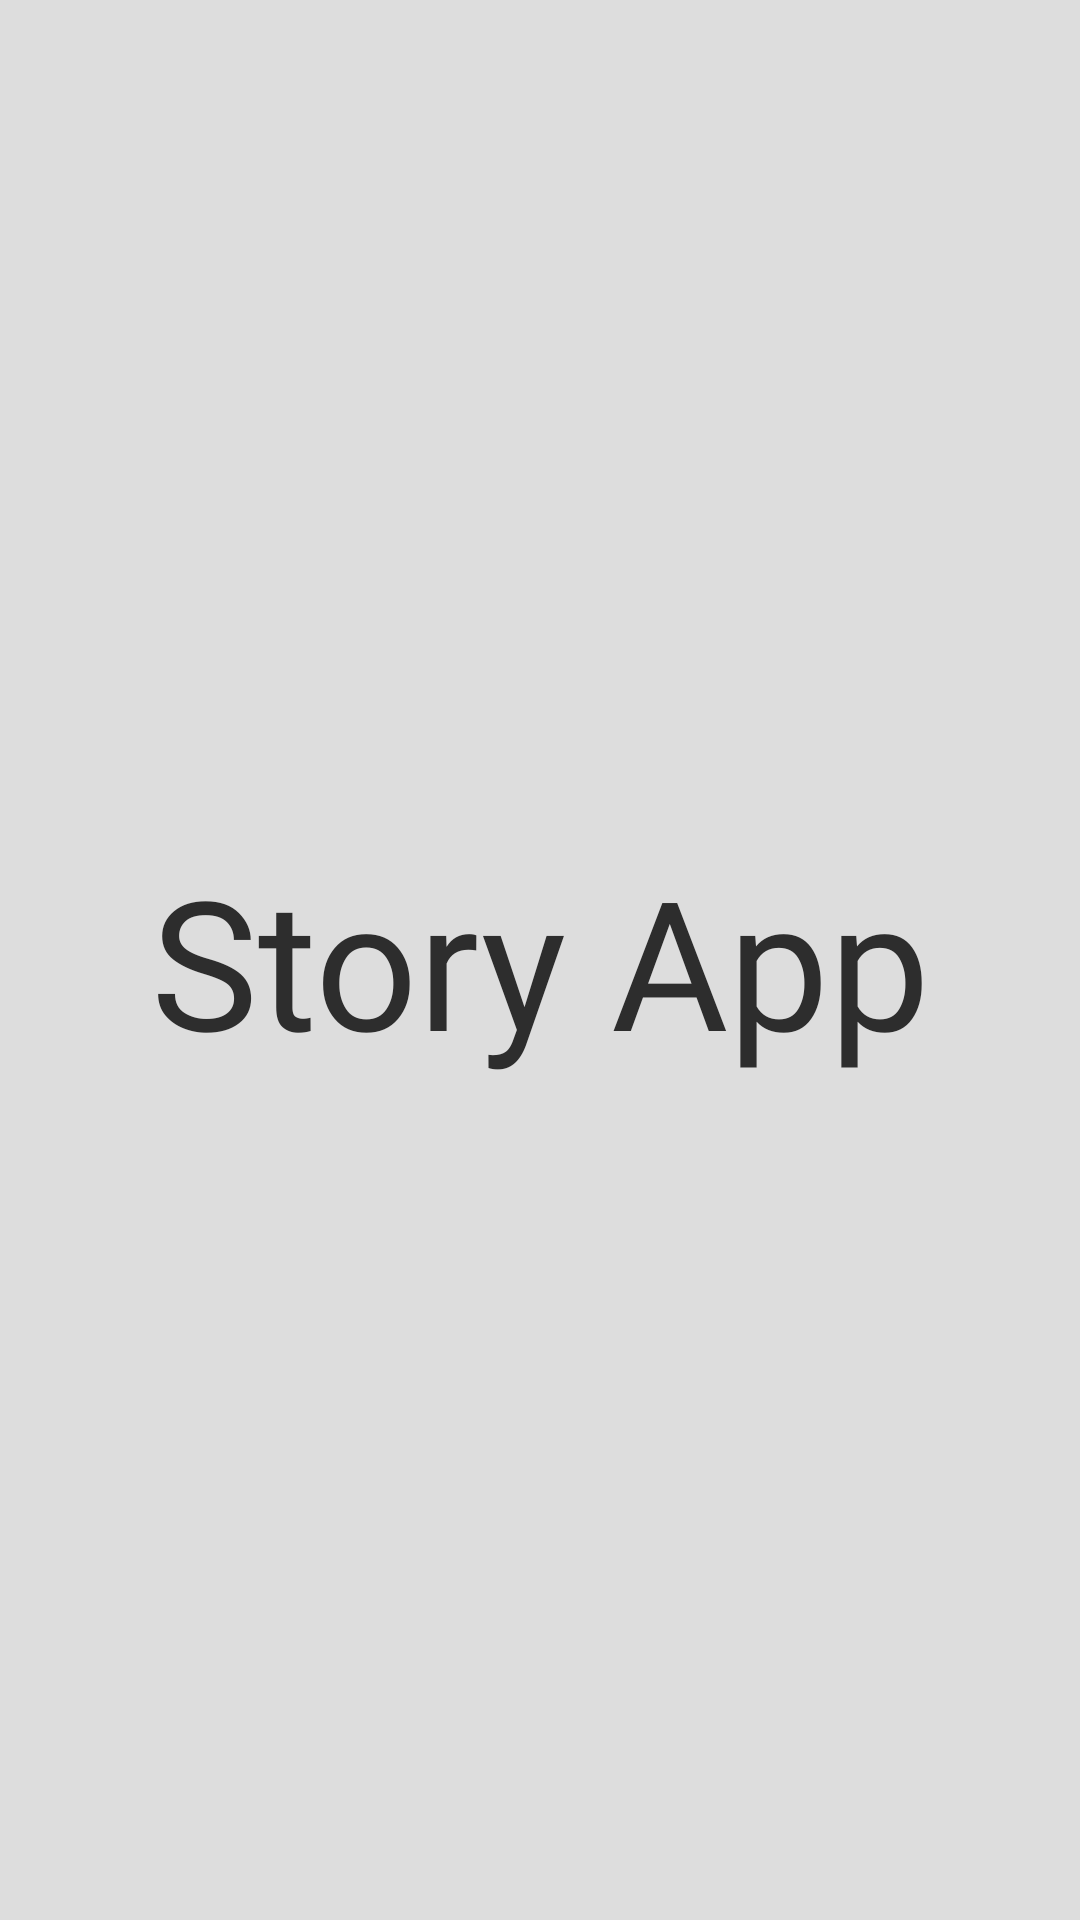

The Android layout XML behind this screen, and the referenced resources:
<!-- AndroidManifest.xml: application theme Theme.StoryApp2 -->
<!-- res/layout/activity_main.xml -->
<?xml version="1.0" encoding="utf-8"?>
<androidx.constraintlayout.widget.ConstraintLayout xmlns:android="http://schemas.android.com/apk/res/android"
    xmlns:app="http://schemas.android.com/apk/res-auto"
    xmlns:tools="http://schemas.android.com/tools"
    android:layout_width="match_parent"
    android:layout_height="match_parent"
    tools:context=".ui.MainActivity"
    android:background="?attr/customColorPrimary">

    <TextView
        android:id="@+id/tv_logo"
        android:layout_width="wrap_content"
        android:layout_height="wrap_content"
        android:fontFamily="@font/botanik_logo"
        android:text="@string/story_app"
        android:textColor="?attr/customColorFont"
        android:textSize="60sp"
        app:layout_constraintBottom_toBottomOf="parent"
        app:layout_constraintEnd_toEndOf="parent"
        app:layout_constraintStart_toStartOf="parent"
        app:layout_constraintTop_toTopOf="parent" />

</androidx.constraintlayout.widget.ConstraintLayout>
<!-- resources referenced by this layout -->
<resources>
  <string name="story_app">Story App</string>
  <style name="Theme.StoryApp2" parent="Theme.MaterialComponents.DayNight.DarkActionBar">
          
          <item name="colorPrimary">@color/secondary_light</item>
          <item name="colorPrimaryVariant">@color/purple_700</item>
          <item name="colorOnPrimary">@color/white</item>
          
          <item name="colorSecondary">@color/secondary_light</item>
          <item name="colorSecondaryVariant">@color/teal_700</item>
          <item name="colorOnSecondary">@color/black</item>
          
          <item name="android:statusBarColor" tools:targetApi="l">?attr/colorPrimaryVariant</item>
          
          <item name="customColorPrimary">@color/primary_light</item>
          <item name="customColorSecondary">@color/secondary_light</item>
          <item name="customColorFont">@color/font_light</item>
      </style>
  <color name="secondary_light">#FA9244</color>
  <color name="purple_700">#FF3700B3</color>
  <color name="white">#FFFFFFFF</color>
  <color name="teal_700">#FF018786</color>
  <color name="black">#FF000000</color>
  <color name="primary_light">#DDDDDD</color>
  <color name="font_light">#2D2D2D</color>
</resources>
